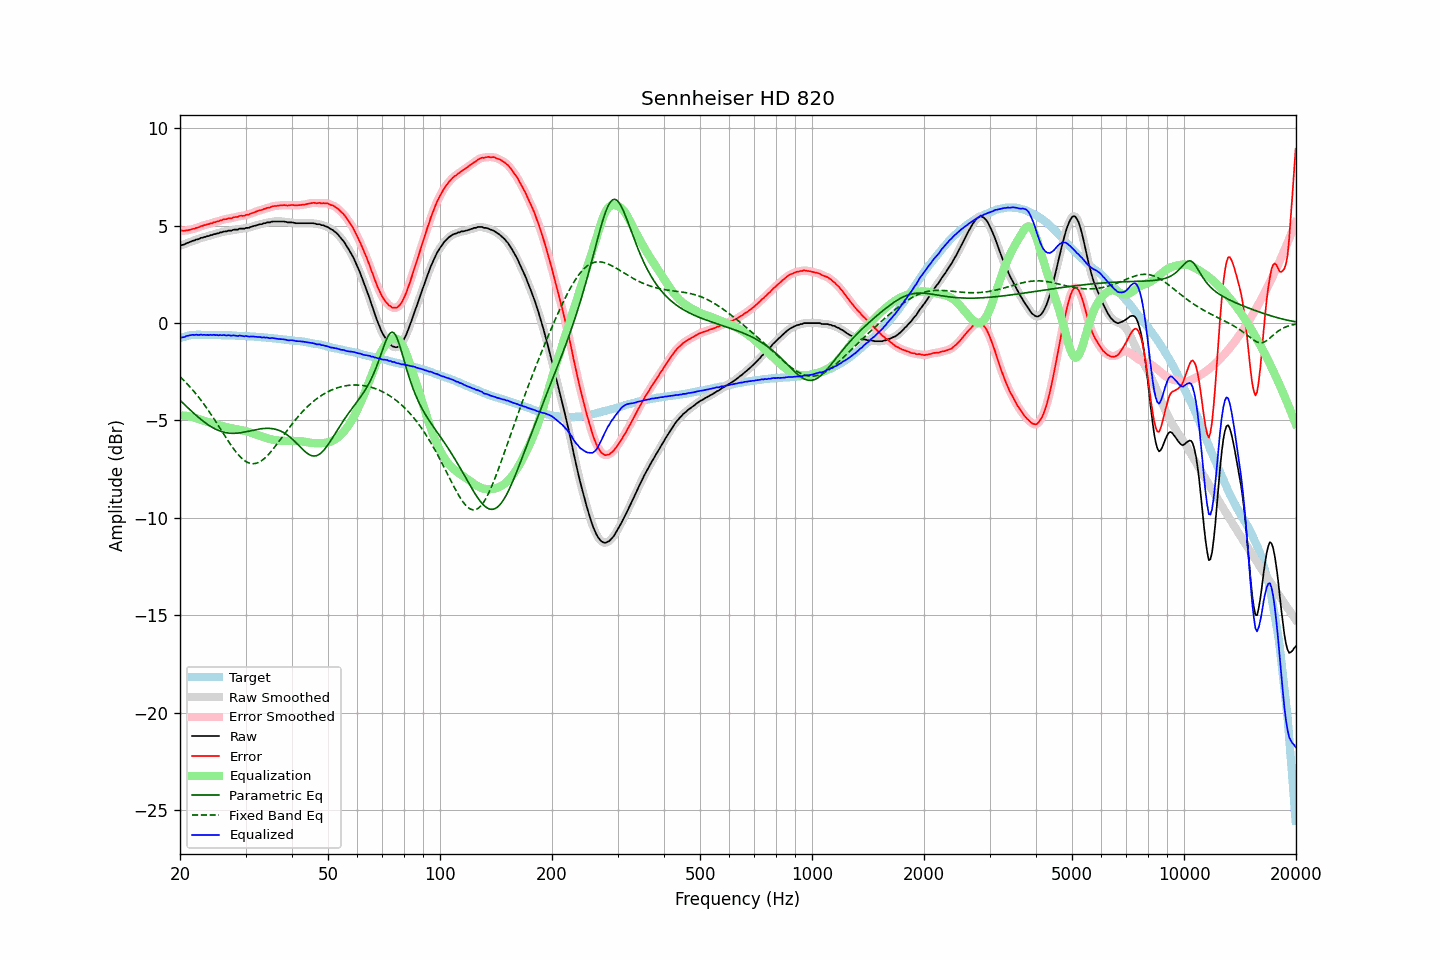

Source data for this figure (header and first rows):
frequency, raw, error, smoothed, error_smoothed, equalization, parametric_eq, fixed_band_eq, equalized_raw, equalized_smoothed, target
20.00, 3.98, 4.76, 3.98, 4.76, -4.75, -3.97, -2.76, -0.77, -0.77, -0.78
20.20, 4.01, 4.76, 4.00, 4.75, -4.75, -4.04, -2.83, -0.74, -0.74, -0.75
20.40, 4.02, 4.74, 4.03, 4.75, -4.75, -4.12, -2.91, -0.73, -0.72, -0.72
20.61, 4.05, 4.75, 4.06, 4.75, -4.76, -4.20, -3.00, -0.71, -0.70, -0.70
20.81, 4.10, 4.77, 4.09, 4.76, -4.76, -4.28, -3.08, -0.66, -0.67, -0.67
21.02, 4.13, 4.77, 4.13, 4.77, -4.78, -4.36, -3.17, -0.65, -0.65, -0.64
21.23, 4.16, 4.79, 4.16, 4.79, -4.79, -4.43, -3.26, -0.63, -0.63, -0.63
21.44, 4.19, 4.81, 4.19, 4.81, -4.81, -4.51, -3.35, -0.62, -0.62, -0.62
21.66, 4.23, 4.84, 4.22, 4.83, -4.83, -4.59, -3.44, -0.60, -0.61, -0.61
21.87, 4.24, 4.85, 4.25, 4.86, -4.85, -4.66, -3.54, -0.61, -0.60, -0.61
22.09, 4.29, 4.89, 4.28, 4.88, -4.88, -4.74, -3.64, -0.59, -0.60, -0.60
22.31, 4.30, 4.90, 4.31, 4.91, -4.91, -4.81, -3.74, -0.61, -0.60, -0.60
22.54, 4.33, 4.93, 4.34, 4.94, -4.94, -4.88, -3.85, -0.61, -0.60, -0.60
22.76, 4.38, 4.98, 4.36, 4.97, -4.97, -4.95, -3.96, -0.59, -0.60, -0.60
22.99, 4.38, 4.99, 4.39, 5.00, -4.99, -5.01, -4.07, -0.61, -0.60, -0.61
23.22, 4.42, 5.03, 4.42, 5.03, -5.02, -5.08, -4.18, -0.60, -0.60, -0.61
23.45, 4.43, 5.04, 4.43, 5.05, -5.04, -5.14, -4.29, -0.61, -0.61, -0.61
23.69, 4.47, 5.08, 4.46, 5.07, -5.07, -5.20, -4.41, -0.60, -0.61, -0.61
23.92, 4.47, 5.08, 4.48, 5.09, -5.09, -5.25, -4.53, -0.62, -0.61, -0.61
24.16, 4.52, 5.12, 4.51, 5.12, -5.12, -5.30, -4.65, -0.60, -0.61, -0.60
24.40, 4.52, 5.12, 4.53, 5.14, -5.14, -5.35, -4.78, -0.62, -0.61, -0.60
24.65, 4.57, 5.18, 4.56, 5.17, -5.17, -5.40, -4.90, -0.60, -0.61, -0.61
24.89, 4.57, 5.18, 4.58, 5.19, -5.19, -5.44, -5.03, -0.62, -0.61, -0.61
25.14, 4.61, 5.22, 4.60, 5.22, -5.22, -5.48, -5.16, -0.61, -0.61, -0.61
25.39, 4.61, 5.23, 4.62, 5.24, -5.24, -5.52, -5.29, -0.63, -0.62, -0.61
25.65, 4.66, 5.27, 4.65, 5.27, -5.27, -5.55, -5.42, -0.61, -0.62, -0.61
25.91, 4.66, 5.29, 4.67, 5.29, -5.29, -5.57, -5.55, -0.63, -0.62, -0.63
26.16, 4.70, 5.33, 4.69, 5.32, -5.31, -5.60, -5.68, -0.61, -0.62, -0.63
26.43, 4.71, 5.34, 4.71, 5.33, -5.33, -5.62, -5.81, -0.62, -0.62, -0.63
26.69, 4.71, 5.34, 4.73, 5.35, -5.35, -5.63, -5.93, -0.64, -0.62, -0.63
26.96, 4.75, 5.38, 4.73, 5.36, -5.37, -5.65, -6.06, -0.62, -0.63, -0.63
27.23, 4.75, 5.38, 4.75, 5.38, -5.38, -5.65, -6.18, -0.63, -0.64, -0.63
27.50, 4.75, 5.38, 4.77, 5.40, -5.40, -5.66, -6.30, -0.65, -0.63, -0.63
27.77, 4.79, 5.43, 4.78, 5.42, -5.42, -5.66, -6.42, -0.63, -0.64, -0.64
28.05, 4.80, 5.44, 4.79, 5.43, -5.43, -5.66, -6.53, -0.63, -0.64, -0.64
28.33, 4.80, 5.45, 4.81, 5.45, -5.45, -5.66, -6.64, -0.65, -0.65, -0.65
28.62, 4.80, 5.45, 4.82, 5.47, -5.47, -5.65, -6.74, -0.67, -0.65, -0.65
28.90, 4.85, 5.50, 4.83, 5.49, -5.48, -5.64, -6.83, -0.63, -0.65, -0.65
29.19, 4.85, 5.51, 4.84, 5.50, -5.50, -5.63, -6.91, -0.65, -0.65, -0.66
29.48, 4.85, 5.51, 4.86, 5.52, -5.51, -5.61, -6.99, -0.66, -0.66, -0.66
29.78, 4.85, 5.52, 4.86, 5.53, -5.53, -5.60, -7.05, -0.68, -0.67, -0.67
30.08, 4.89, 5.56, 4.87, 5.54, -5.55, -5.58, -7.11, -0.66, -0.68, -0.67
30.38, 4.89, 5.57, 4.89, 5.57, -5.57, -5.57, -7.15, -0.68, -0.68, -0.68
30.68, 4.90, 5.58, 4.91, 5.59, -5.60, -5.55, -7.19, -0.70, -0.68, -0.68
30.99, 4.94, 5.63, 4.93, 5.62, -5.62, -5.53, -7.21, -0.68, -0.69, -0.69
31.30, 4.96, 5.65, 4.96, 5.65, -5.65, -5.51, -7.22, -0.69, -0.69, -0.69
31.61, 4.99, 5.68, 4.99, 5.68, -5.68, -5.49, -7.22, -0.69, -0.69, -0.69
31.93, 5.01, 5.71, 5.01, 5.71, -5.71, -5.48, -7.21, -0.70, -0.70, -0.70
32.24, 5.03, 5.75, 5.04, 5.75, -5.74, -5.46, -7.18, -0.71, -0.71, -0.72
32.57, 5.06, 5.78, 5.05, 5.77, -5.77, -5.45, -7.15, -0.71, -0.72, -0.72
32.89, 5.08, 5.80, 5.08, 5.80, -5.80, -5.43, -7.10, -0.72, -0.72, -0.72
33.22, 5.08, 5.81, 5.09, 5.82, -5.83, -5.42, -7.05, -0.75, -0.73, -0.73
33.55, 5.13, 5.86, 5.12, 5.85, -5.85, -5.41, -6.99, -0.72, -0.74, -0.73
33.89, 5.13, 5.87, 5.14, 5.88, -5.88, -5.41, -6.91, -0.75, -0.74, -0.74
34.23, 5.17, 5.91, 5.16, 5.91, -5.91, -5.40, -6.84, -0.74, -0.75, -0.74
34.57, 5.17, 5.93, 5.17, 5.93, -5.93, -5.40, -6.75, -0.76, -0.76, -0.76
34.92, 5.17, 5.94, 5.19, 5.95, -5.95, -5.41, -6.66, -0.78, -0.76, -0.77
35.27, 5.21, 5.98, 5.20, 5.97, -5.97, -5.42, -6.56, -0.76, -0.77, -0.77
35.62, 5.22, 6.00, 5.21, 6.00, -5.99, -5.43, -6.46, -0.77, -0.78, -0.78
35.97, 5.22, 6.01, 5.22, 6.01, -6.01, -5.44, -6.36, -0.79, -0.79, -0.79
... 635 more rows
